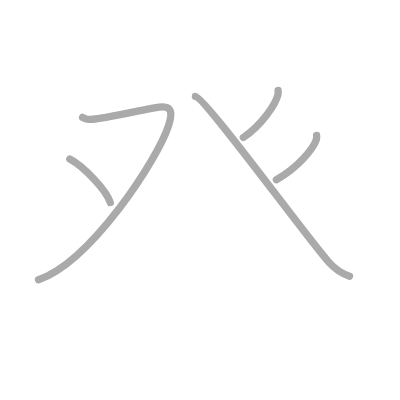
t = 0.00 s
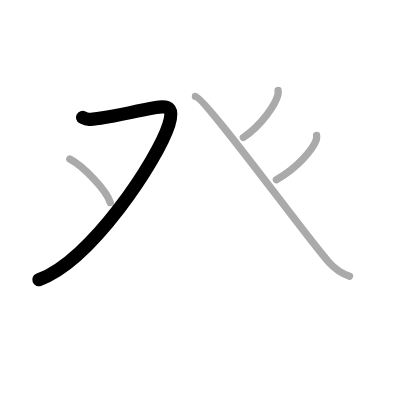
t = 1.00 s
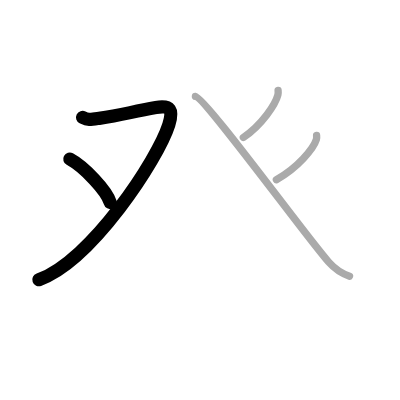
t = 2.00 s
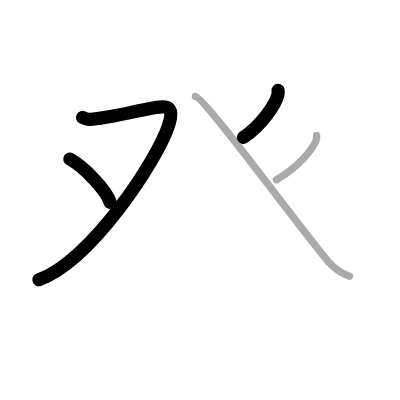
t = 3.00 s
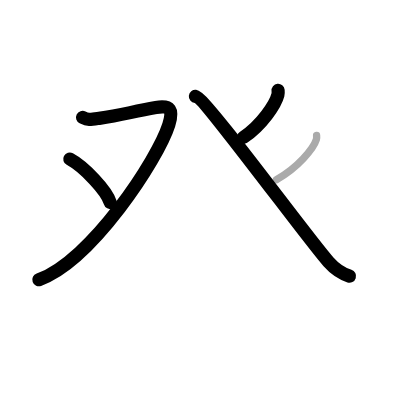
t = 4.00 s
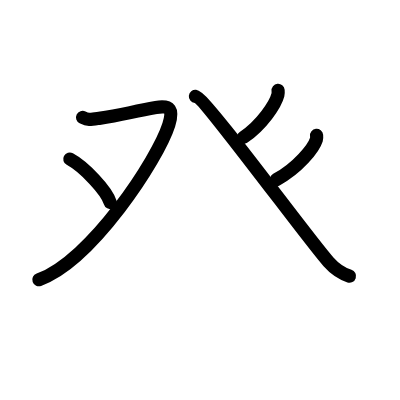
t = 5.00 s

The animated SVG that drew these frames (rendered in a browser with its animation timeline set to each time). Animation: 5 SMIL elements (animate=5); one cycle of 5.00 s.

<?xml version="1.0" standalone="no"?>
<!DOCTYPE svg PUBLIC "-//W3C//DTD SVG 1.1//EN"   "http://www.w3.org/Graphics/SVG/1.1/DTD/svg11.dtd">
<svg width="400px" height="400px"  version="1.1" xmlns="http://www.w3.org/2000/svg">
  <defs>
    <marker id="Triangle" viewBox="0 0 10 10" refX="0" refY="5" markerUnits="strokeWidth" markerWidth="3" style="stroke-opacity:0%;fill:#aaaaaa;" markerHeight="2" orient="auto">
      <path d="M 0 0 L 10 5 L 0 10 z" />
    </marker>
    
    <marker id="Arrow" viewBox="0 0 10 10" refX="5" refY="5" markerUnits="strokeWidth" markerWidth="1.8" style="stroke-opacity:0%;fill:#770000;" markerHeight="2" orient="auto">
      <path d="M 0 4 L 6 4 L 4 1 L 10 5 L 4 9 L 6 6 L 0 6 z" />
        <circle cx="5" cy="5" r="5" />
      </marker>
    
    <marker id="TriangleRed" viewBox="0 0 10 10" refX="0" refY="5" markerUnits="strokeWidth" markerWidth="3" style="stroke-opacity:0%;fill:#CC0000;" markerHeight="2" orient="auto">
      <path d="M 0 0 L 10 5 L 0 10 z" />
    </marker>
    
    <marker id="ArrowRed" viewBox="0 0 10 10" refX="5" refY="5" markerUnits="strokeWidth" markerWidth="1.8" style="stroke-opacity:0%;fill:#CC0000;" markerHeight="2" orient="auto">
      <path d="M 0 4 L 6 4 L 4 1 L 10 5 L 4 9 L 6 6 L 0 6 z" />
        <circle cx="5" cy="5" r="5" />
      </marker>
    
  </defs>
  
  <path style="fill:#ffffff; fill-opacity:100%; fill-rule:evenodd; stroke-width:0;" d="M 0 0 L 400px 0 L 400px 400px L 0 400px L 0 0" />

  <g transform="scale(3.6697247706422 3.6697247706422)">
<path style="fill:none; fill-opacity:0%; fill-rule:evenodd; stroke:#aaaaaa; stroke-opacity:100%; stroke-width: 1.5pt; stroke-linejoin:round; stroke-linecap:round;" d="M22.5 32c1.5 0.75 2.07 0.61 4.5 0.25c6.31-0.93 8.75-1.75 15.49-2.94C46.48 28.6 47.28 29.95 46 34c-3 9.5-21.25 37.25-35.5 42.25"></path>
<path style="fill:none; fill-opacity:0%; fill-rule:evenodd; stroke:#aaaaaa; stroke-opacity:100%; stroke-width: 1.5pt; stroke-linejoin:round; stroke-linecap:round;" d="M19.02 43.33c3.9 2.1 10.07 8.62 11.04 11.88"></path>
<path style="fill:none; fill-opacity:0%; fill-rule:evenodd; stroke:#aaaaaa; stroke-opacity:100%; stroke-width: 1.5pt; stroke-linejoin:round; stroke-linecap:round;" d="M75.78 24.64c0.03 0.3 0.06 0.78-0.05 1.21c-0.65 2.56-4.35 8.17-9.42 11.61"></path>
<path style="fill:none; fill-opacity:0%; fill-rule:evenodd; stroke:#aaaaaa; stroke-opacity:100%; stroke-width: 1.5pt; stroke-linejoin:round; stroke-linecap:round;" d="M53.25 26.25c2.5 0.25 30.34 38.44 36.27 45.12c2.01 2.27 3.73 3.24 5.73 3.88"></path>
<path style="fill:none; fill-opacity:0%; fill-rule:evenodd; stroke:#aaaaaa; stroke-opacity:100%; stroke-width: 1.5pt; stroke-linejoin:round; stroke-linecap:round;" d="M86.27 36.89c0.03 0.28 0.06 0.73-0.06 1.14c-0.75 2.41-5.04 7.7-10.9 10.93"></path>

<path style="fill:none; fill-opacity:0%; fill-rule:evenodd; stroke:#000000; stroke-opacity:100%; stroke-width: 2.7pt; stroke-linejoin:round; stroke-linecap:round;" d="M22.5 32c1.5 0.75 2.07 0.61 4.5 0.25c6.31-0.93 8.75-1.75 15.49-2.94C46.48 28.6 47.28 29.95 46 34c-3 9.5-21.25 37.25-35.5 42.25" pathLength="100" stroke-dashoffset="100" stroke-dasharray="100 105"><animate id="dashAnim1" attributeName="stroke-dashoffset" from="100" to="0" dur="1s" calcMode="linear" fill="freeze"/></path>
<path style="fill:none; fill-opacity:0%; fill-rule:evenodd; stroke:#000000; stroke-opacity:100%; stroke-width: 2.7pt; stroke-linejoin:round; stroke-linecap:round;" d="M19.02 43.33c3.9 2.1 10.07 8.62 11.04 11.88" pathLength="100" stroke-dashoffset="100" stroke-dasharray="100 105"><animate id="dashAnim2" attributeName="stroke-dashoffset" from="100" to="0" dur="1s" calcMode="linear" begin="dashAnim1.end" fill="freeze"/></path>
<path style="fill:none; fill-opacity:0%; fill-rule:evenodd; stroke:#000000; stroke-opacity:100%; stroke-width: 2.7pt; stroke-linejoin:round; stroke-linecap:round;" d="M75.78 24.64c0.03 0.3 0.06 0.78-0.05 1.21c-0.65 2.56-4.35 8.17-9.42 11.61" pathLength="100" stroke-dashoffset="100" stroke-dasharray="100 105"><animate id="dashAnim3" attributeName="stroke-dashoffset" from="100" to="0" dur="1s" calcMode="linear" begin="dashAnim2.end" fill="freeze"/></path>
<path style="fill:none; fill-opacity:0%; fill-rule:evenodd; stroke:#000000; stroke-opacity:100%; stroke-width: 2.7pt; stroke-linejoin:round; stroke-linecap:round;" d="M53.25 26.25c2.5 0.25 30.34 38.44 36.27 45.12c2.01 2.27 3.73 3.24 5.73 3.88" pathLength="100" stroke-dashoffset="100" stroke-dasharray="100 105"><animate id="dashAnim4" attributeName="stroke-dashoffset" from="100" to="0" dur="1s" calcMode="linear" begin="dashAnim3.end" fill="freeze"/></path>
<path style="fill:none; fill-opacity:0%; fill-rule:evenodd; stroke:#000000; stroke-opacity:100%; stroke-width: 2.7pt; stroke-linejoin:round; stroke-linecap:round;" d="M86.27 36.89c0.03 0.28 0.06 0.73-0.06 1.14c-0.75 2.41-5.04 7.7-10.9 10.93" pathLength="100" stroke-dashoffset="100" stroke-dasharray="100 105"><animate id="dashAnim5" attributeName="stroke-dashoffset" from="100" to="0" dur="1s" calcMode="linear" begin="dashAnim4.end" fill="freeze"/></path>

</g>

</svg>  
          
